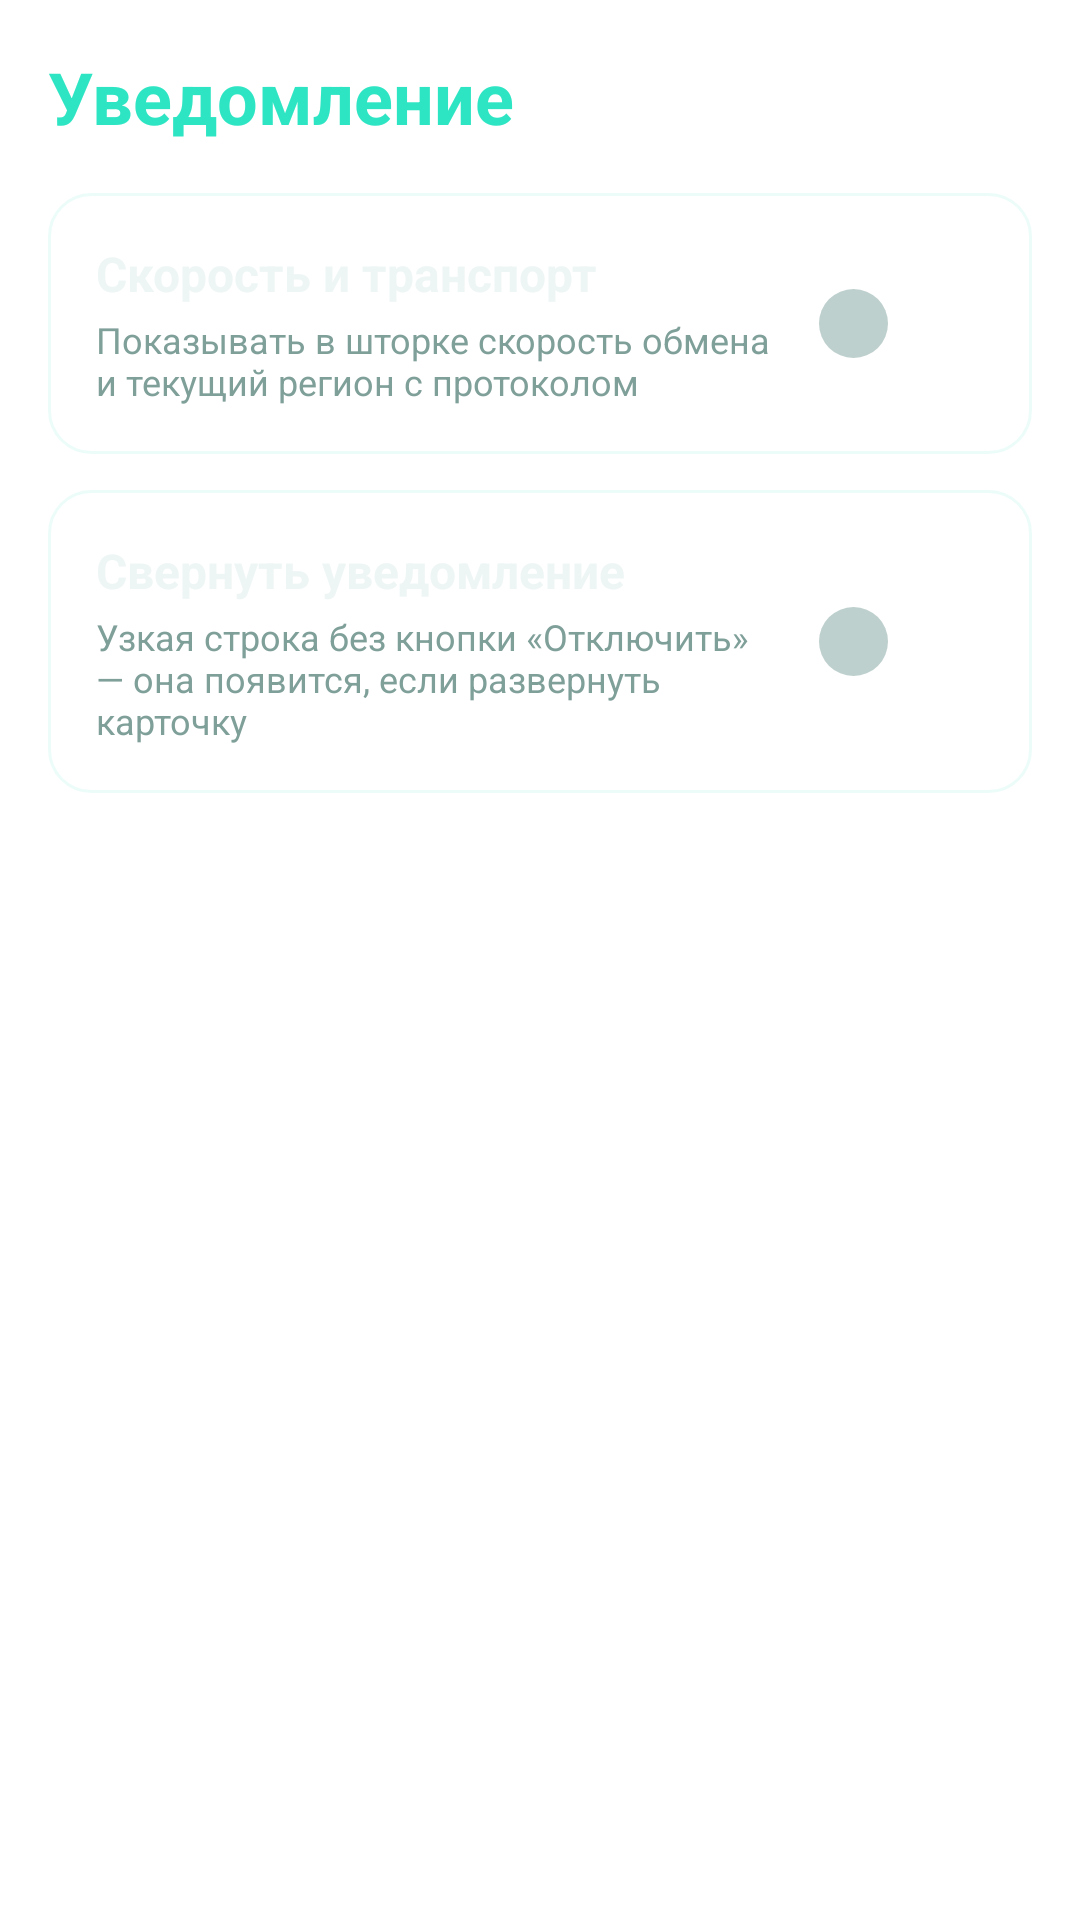

The Android layout XML behind this screen, and the referenced resources:
<!-- AndroidManifest.xml: activity theme Theme.Nova.Settings -->
<!-- res/layout/activity_notification_settings.xml -->
<?xml version="1.0" encoding="utf-8"?>
<ScrollView xmlns:android="http://schemas.android.com/apk/res/android"
    android:layout_width="match_parent"
    android:layout_height="match_parent"
    android:fillViewport="true"
    android:padding="16dp">

    <LinearLayout
        android:layout_width="match_parent"
        android:layout_height="wrap_content"
        android:orientation="vertical">

        <TextView
            android:layout_width="wrap_content"
            android:layout_height="wrap_content"
            android:text="Уведомление"
            android:textColor="?attr/novaAccent"
            android:textSize="24sp"
            android:textStyle="bold" />

        <LinearLayout
            android:layout_width="match_parent"
            android:layout_height="wrap_content"
            android:layout_marginTop="16dp"
            android:background="?attr/novaCardBackground"
            android:gravity="center_vertical"
            android:minHeight="64dp"
            android:orientation="horizontal"
            android:padding="16dp">

            <LinearLayout
                android:layout_width="0dp"
                android:layout_height="wrap_content"
                android:layout_weight="1"
                android:orientation="vertical">

                <TextView
                    android:layout_width="wrap_content"
                    android:layout_height="wrap_content"
                    android:text="Скорость и транспорт"
                    android:textColor="?attr/novaTextTitle"
                    android:textSize="16sp"
                    android:textStyle="bold" />

                <TextView
                    android:id="@+id/tv_notification_details_hint"
                    android:layout_width="match_parent"
                    android:layout_height="wrap_content"
                    android:layout_marginTop="3dp"
                    android:text="Показывать в шторке скорость обмена и текущий регион с протоколом"
                    android:textColor="?attr/novaTextHint"
                    android:textSize="12sp" />
            </LinearLayout>

            <Switch
                android:id="@+id/sw_notification_details"
                android:layout_width="wrap_content"
                android:layout_height="wrap_content"
                android:layout_marginStart="12dp" />
        </LinearLayout>

        <LinearLayout
            android:layout_width="match_parent"
            android:layout_height="wrap_content"
            android:layout_marginTop="12dp"
            android:background="?attr/novaCardBackground"
            android:gravity="center_vertical"
            android:minHeight="64dp"
            android:orientation="horizontal"
            android:padding="16dp">

            <LinearLayout
                android:layout_width="0dp"
                android:layout_height="wrap_content"
                android:layout_weight="1"
                android:orientation="vertical">

                <TextView
                    android:layout_width="wrap_content"
                    android:layout_height="wrap_content"
                    android:text="Свернуть уведомление"
                    android:textColor="?attr/novaTextTitle"
                    android:textSize="16sp"
                    android:textStyle="bold" />

                <TextView
                    android:id="@+id/tv_notification_collapse_hint"
                    android:layout_width="match_parent"
                    android:layout_height="wrap_content"
                    android:layout_marginTop="3dp"
                    android:text="Узкая строка без кнопки «Отключить» — она появится, если развернуть карточку"
                    android:textColor="?attr/novaTextHint"
                    android:textSize="12sp" />
            </LinearLayout>

            <Switch
                android:id="@+id/sw_notification_collapsed"
                android:layout_width="wrap_content"
                android:layout_height="wrap_content"
                android:layout_marginStart="12dp" />
        </LinearLayout>

        <TextView
            android:id="@+id/tv_notification_preview"
            android:layout_width="match_parent"
            android:layout_height="wrap_content"
            android:layout_marginTop="12dp"
            android:textColor="?attr/novaTextValue"
            android:textSize="12sp" />
    </LinearLayout>
</ScrollView>
<!-- resources referenced by this layout -->
<resources>
  <!-- drawable bg_nova_screen (drawable) -->
  <?xml version="1.0" encoding="utf-8"?>
  <shape xmlns:android="http://schemas.android.com/apk/res/android"
      android:shape="rectangle">
      <gradient
          android:angle="270"
          android:startColor="?attr/novaScreenTop"
          android:centerColor="?attr/novaScreenMid"
          android:endColor="?attr/novaScreenBottom"
          android:type="linear" />
  </shape>
  <!-- drawable bg_nova_field (drawable) -->
  <?xml version="1.0" encoding="utf-8"?>
  <selector xmlns:android="http://schemas.android.com/apk/res/android">
      <item android:state_focused="true">
          <shape android:shape="rectangle">
              <solid android:color="?attr/novaFocusFill" />
              <corners android:radius="10dp" />
              <stroke android:width="3dp" android:color="?attr/novaFocusStroke" />
          </shape>
      </item>
      <item>
          <shape android:shape="rectangle">
              <solid android:color="?attr/novaFieldFill" />
              <corners android:radius="10dp" />
              <stroke android:width="1dp" android:color="?attr/novaFieldStroke" />
          </shape>
      </item>
  </selector>
  <!-- drawable bg_nova_dialog_button (drawable) -->
  <?xml version="1.0" encoding="utf-8"?>
  <ripple xmlns:android="http://schemas.android.com/apk/res/android"
      android:color="?attr/novaFocusFill">
      <item>
          <selector>
              <item android:state_focused="true">
                  <shape android:shape="rectangle">
                      <solid android:color="?attr/novaFocusFill" />
                      <corners android:radius="10dp" />
                      <stroke android:width="3dp" android:color="?attr/novaFocusStroke" />
                  </shape>
              </item>
              <item>
                  <shape android:shape="rectangle">
                      <solid android:color="?attr/novaAccentDim" />
                      <corners android:radius="10dp" />
                      <stroke android:width="1dp" android:color="?attr/novaAccent" />
                  </shape>
              </item>
          </selector>
      </item>
  </ripple>
  <color name="nova_hue30_accent">#2EE5C3</color>
  <color name="nova_hue30_text_value">#AFCAC5</color>
  <color name="nova_hue30_text_hint">#7F9F99</color>
  <color name="nova_hue30_accent_dim">#2E2EE5C3</color>
  <color name="nova_hue30_accent_on">#060E0D</color>
  <color name="nova_hue30_separator">#12FFFFFF</color>
  <color name="nova_hue30_group_from">#2EE5C3</color>
  <color name="nova_hue30_group_to">#A8E6C0</color>
  <color name="nova_hue30_text_title">#EEF6F5</color>
  <color name="nova_hue30_switch_on">#2EE5C3</color>
  <color name="nova_hue30_switch_off">#2EFFFFFF</color>
  <color name="nova_hue30_thumb_on">#FFFFFF</color>
  <color name="nova_hue30_thumb_off">#BED0CD</color>
  <color name="nova_hue30_icon_tint">#B32EE5C3</color>
  <color name="nova_hue30_card_fill">#0BFFFFFF</color>
  <color name="nova_hue30_card_stroke">#267DE8D4</color>
  <!-- drawable switch_thumb_liquid (drawable) -->
  <?xml version="1.0" encoding="utf-8"?>
  <layer-list xmlns:android="http://schemas.android.com/apk/res/android">
      <item
          android:top="3dp"
          android:bottom="3dp"
          android:left="3dp"
          android:right="3dp">
          <shape android:shape="oval">
              <size
                  android:width="23dp"
                  android:height="23dp"/>
              <solid android:color="#FFFFFF"/>
          </shape>
      </item>
  </layer-list>
  <!-- drawable switch_track_liquid (drawable) -->
  <?xml version="1.0" encoding="utf-8"?>
  <shape xmlns:android="http://schemas.android.com/apk/res/android"
      android:shape="rectangle">
      <size
          android:width="52dp"
          android:height="29dp"/>
      <corners android:radius="15dp"/>
      <solid android:color="#FFFFFF"/>
      <stroke
          android:width="1dp"
          android:color="#33FFFFFF"/>
  </shape>
</resources>
